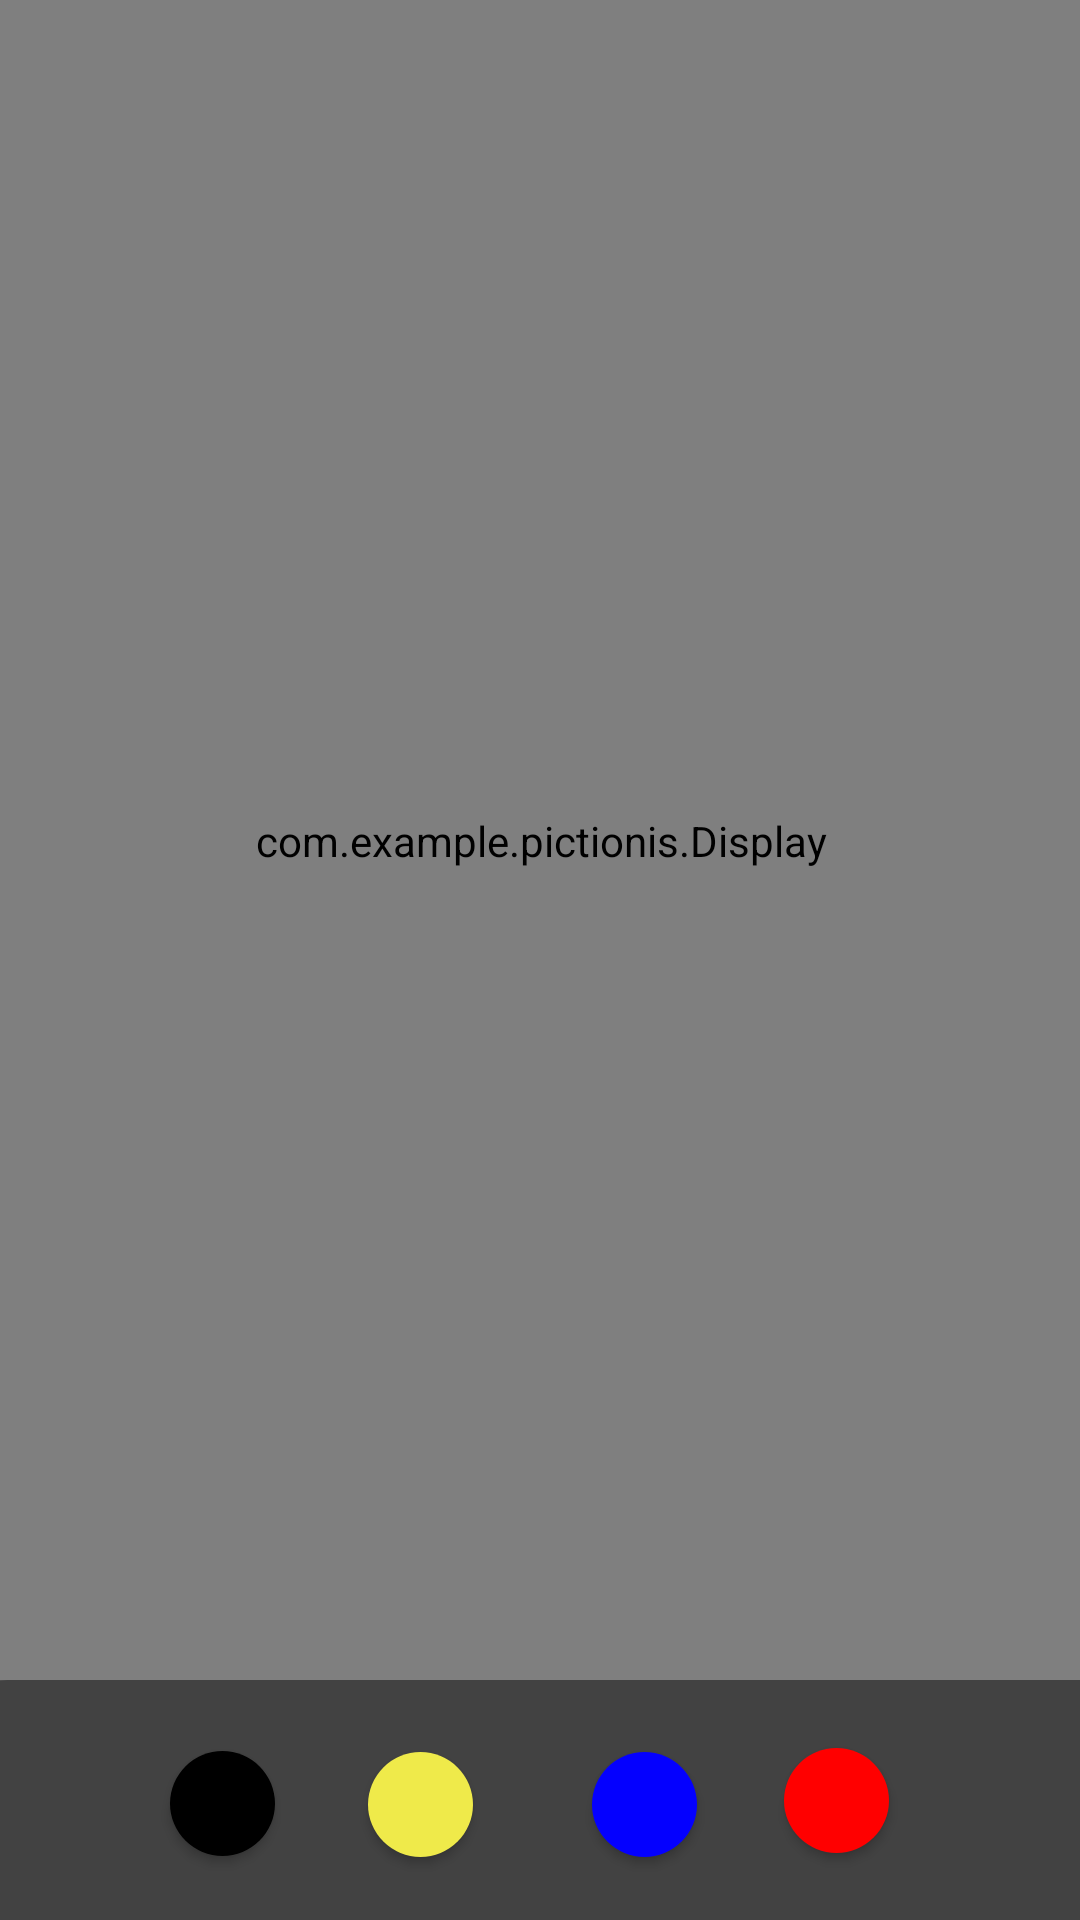

Here is an Android app screen rendered from its layout file. Give the layout XML and the strings, colors and styles it references.
<!-- AndroidManifest.xml: application theme Theme.PictIonis -->
<!-- res/layout/activity_draw.xml -->
<?xml version="1.0" encoding="utf-8"?>
<androidx.constraintlayout.widget.ConstraintLayout xmlns:android="http://schemas.android.com/apk/res/android"
    xmlns:app="http://schemas.android.com/apk/res-auto"
    xmlns:tools="http://schemas.android.com/tools"
    android:layout_width="match_parent"
    android:layout_height="match_parent"
    tools:context=".Draw">

    <androidx.constraintlayout.widget.ConstraintLayout
        android:layout_width="420dp"
        android:layout_height="688dp"
        app:layout_constraintBottom_toTopOf="@+id/constraintLayout2"
        app:layout_constraintEnd_toEndOf="parent"
        app:layout_constraintStart_toStartOf="parent"
        app:layout_constraintTop_toTopOf="parent"
        >

        <include
            layout="@layout/activity_display"
            tools:layout_editor_absoluteX="0dp"
            tools:layout_editor_absoluteY="0dp" />

    </androidx.constraintlayout.widget.ConstraintLayout>

    <androidx.constraintlayout.widget.ConstraintLayout
        android:id="@+id/constraintLayout2"
        android:layout_width="431dp"
        android:layout_height="80dp"
        android:background="@drawable/tools_design"
        app:layout_constraintBottom_toBottomOf="parent"
        app:layout_constraintEnd_toEndOf="parent"
        app:layout_constraintHorizontal_bias="0.461"
        app:layout_constraintStart_toStartOf="parent"
        app:layout_constraintTop_toTopOf="parent"
        app:layout_constraintVertical_bias="1.0">

        <Button
            android:layout_width="45dp"
            android:layout_height="52dp"
            android:background="@drawable/pencil"
            android:onClick="pencil"
            app:backgroundTint="#000000"
            app:layout_constraintBottom_toBottomOf="parent"
            app:layout_constraintEnd_toEndOf="parent"
            app:layout_constraintHorizontal_bias="0.068"
            app:layout_constraintStart_toStartOf="parent"
            app:layout_constraintTop_toTopOf="parent"
            app:layout_constraintVertical_bias="0.516" />

        <Button
            android:id="@+id/button4"
            android:layout_width="45dp"
            android:layout_height="52dp"
            android:background="@drawable/eraser"
            android:onClick="eraser"
            app:backgroundTint="#000000"
            app:layout_constraintBottom_toBottomOf="parent"
            app:layout_constraintEnd_toEndOf="parent"
            app:layout_constraintHorizontal_bias="0.927"
            app:layout_constraintStart_toStartOf="parent"
            app:layout_constraintTop_toTopOf="parent"
            app:layout_constraintVertical_bias="0.535" />

        <Button
            android:layout_width="35dp"
            android:layout_height="35dp"
            android:background="@drawable/button_design"
            android:onClick="blackColor"
            app:backgroundTint="#000000"
            app:layout_constraintBottom_toBottomOf="parent"
            app:layout_constraintEnd_toEndOf="parent"
            app:layout_constraintHorizontal_bias="0.225"
            app:layout_constraintStart_toStartOf="parent"
            app:layout_constraintTop_toTopOf="parent"
            app:layout_constraintVertical_bias="0.529" />

        <Button
            android:id="@+id/button2"
            android:layout_width="35dp"
            android:layout_height="35dp"
            android:background="@drawable/button_design"
            android:onClick="yellowColor"
            app:backgroundTint="#EFEA4A"
            app:layout_constraintBottom_toBottomOf="parent"
            app:layout_constraintEnd_toEndOf="parent"
            app:layout_constraintHorizontal_bias="0.391"
            app:layout_constraintStart_toStartOf="parent"
            app:layout_constraintTop_toTopOf="parent"
            app:layout_constraintVertical_bias="0.533" />

        <Button
            android:id="@+id/button"
            android:layout_width="35dp"
            android:layout_height="35dp"
            android:background="@drawable/button_design"
            android:onClick="blueColor"
            app:backgroundTint="#0400FF"
            app:layout_constraintBottom_toBottomOf="parent"
            app:layout_constraintEnd_toEndOf="parent"
            app:layout_constraintHorizontal_bias="0.58"
            app:layout_constraintStart_toStartOf="parent"
            app:layout_constraintTop_toTopOf="parent"
            app:layout_constraintVertical_bias="0.533" />

        <Button
            android:id="@+id/button3"
            android:layout_width="35dp"
            android:layout_height="35dp"
            android:background="@drawable/button_design"
            android:onClick="redColor"
            app:backgroundTint="#FF0000"
            app:layout_constraintBottom_toBottomOf="parent"
            app:layout_constraintEnd_toStartOf="@+id/button4"
            app:layout_constraintStart_toEndOf="@+id/button"
            app:layout_constraintTop_toTopOf="parent" />

    </androidx.constraintlayout.widget.ConstraintLayout>
</androidx.constraintlayout.widget.ConstraintLayout>
<!-- res/layout/activity_display.xml (included above) -->
<?xml version="1.0" encoding="utf-8"?>
<androidx.constraintlayout.widget.ConstraintLayout xmlns:android="http://schemas.android.com/apk/res/android"
    android:layout_width="match_parent"
    android:layout_height="match_parent">
    <com.example.pictionis.Display
        android:layout_width="match_parent"
        android:layout_height="match_parent"
        />

</androidx.constraintlayout.widget.ConstraintLayout>
<!-- resources referenced by this layout -->
<resources>
  <!-- drawable button_design (drawable) -->
  <?xml version="1.0" encoding="utf-8"?>
  <shape xmlns:android="http://schemas.android.com/apk/res/android">
  <corners
      android:radius="100dp"
      />
      <solid
          android:color="#ffffff"/>
  </shape>
  <!-- drawable tools_design (drawable) -->
  <?xml version="1.0" encoding="utf-8"?>
  <shape xmlns:android="http://schemas.android.com/apk/res/android">
  
      <corners
          android:topLeftRadius="35dp"
          android:topRightRadius="35dp" />
  
      <solid
          android:color="@color/cardview_dark_background"
          />
  
  </shape>
  <style name="Theme.PictIonis" parent="Theme.MaterialComponents.DayNight.DarkActionBar">
          
          <item name="colorPrimary">@color/purple_500</item>
          <item name="colorPrimaryVariant">@color/purple_700</item>
          <item name="colorOnPrimary">@color/white</item>
          
          <item name="colorSecondary">@color/teal_200</item>
          <item name="colorSecondaryVariant">@color/teal_700</item>
          <item name="colorOnSecondary">@color/black</item>
          
          <item name="android:statusBarColor" tools:targetApi="l">?attr/colorPrimaryVariant</item>
          
      </style>
  <!-- not gathered from this repository: default colours our renderer supplied (Android Studio template values) -->
  <color name="purple_500">#FF6200EE</color>
  <color name="purple_700">#FF3700B3</color>
  <color name="teal_200">#FF03DAC5</color>
  <color name="teal_700">#FF018786</color>
  <color name="black">#FF000000</color>
  <color name="white">#FFFFFFFF</color>
</resources>
